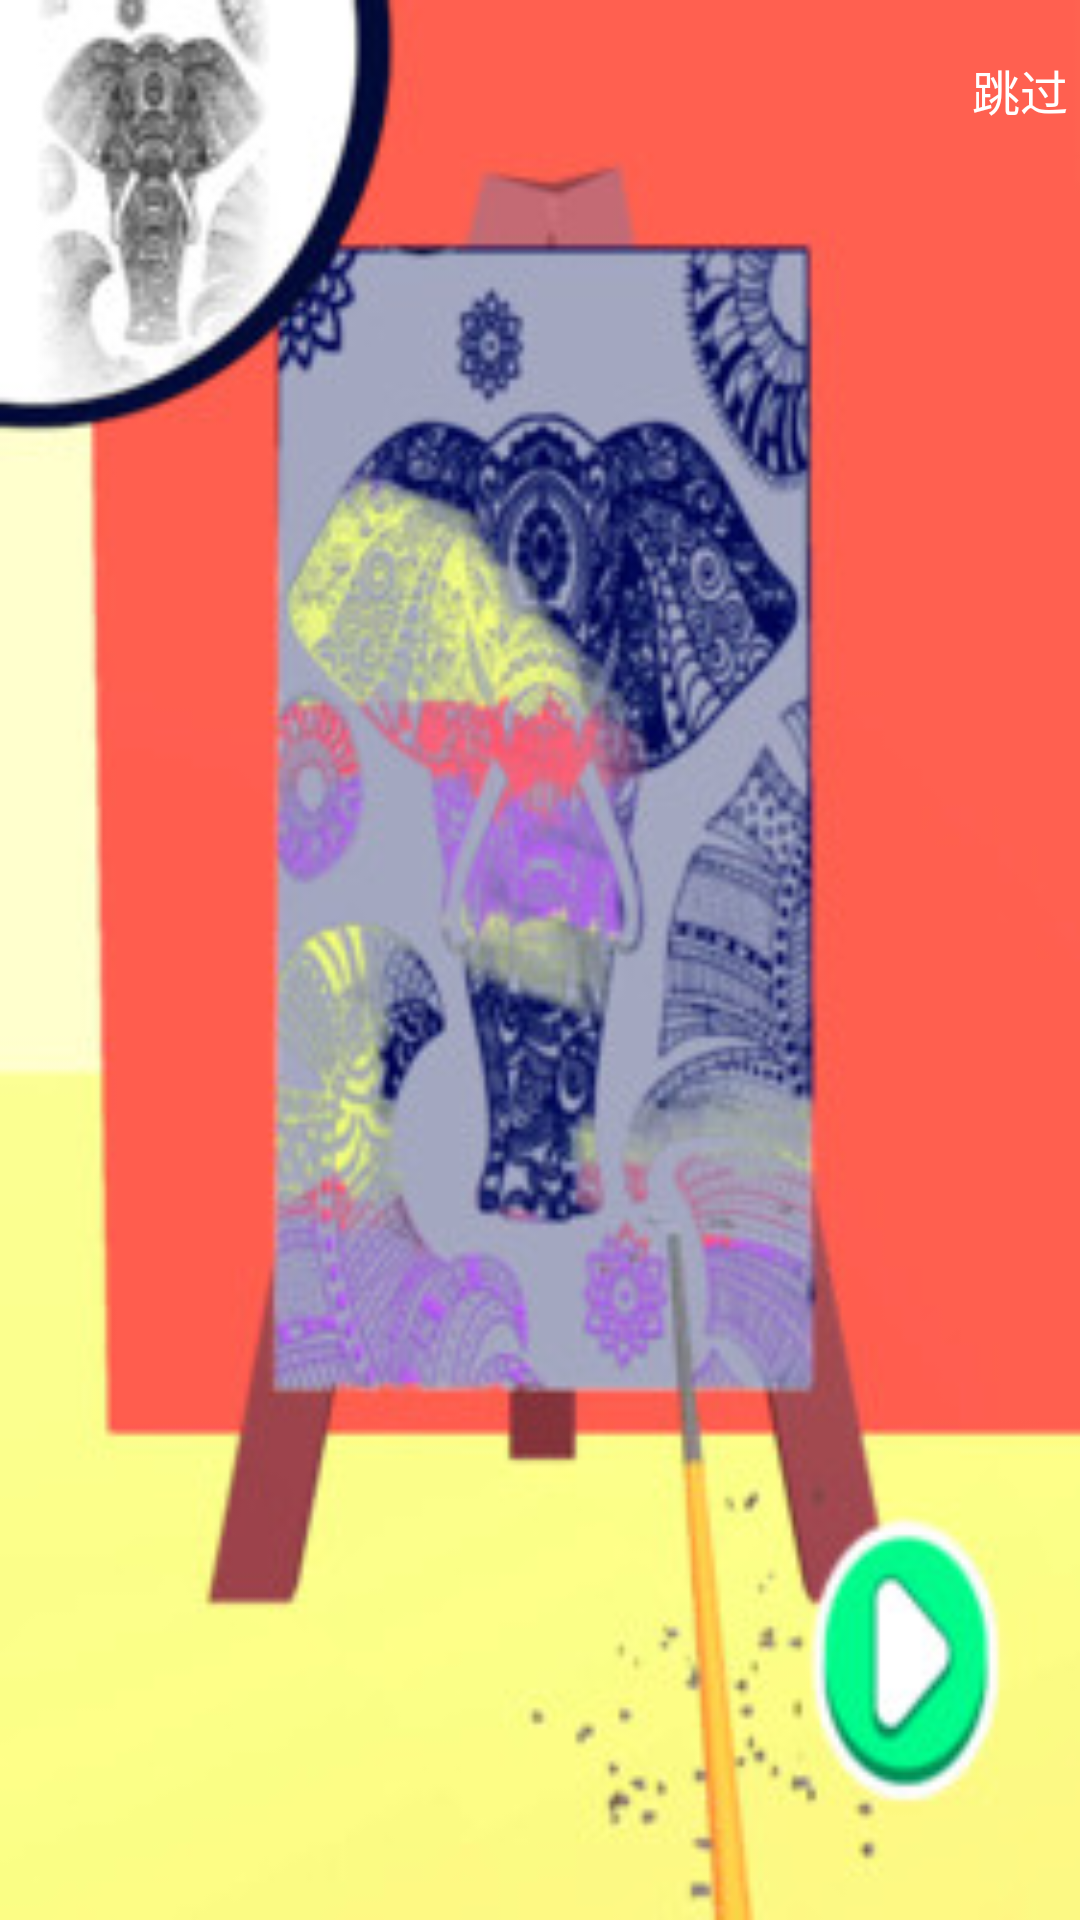

Write the Android layout XML for this screen, with the resource values it uses.
<!-- AndroidManifest.xml: application theme AppTheme -->
<!-- res/layout/activity_open.xml -->
<?xml version="1.0" encoding="utf-8"?>

<RelativeLayout xmlns:android="http://schemas.android.com/apk/res/android"
    xmlns:app="http://schemas.android.com/apk/res-auto"
    xmlns:tools="http://schemas.android.com/tools"
    android:layout_width="match_parent"
    android:layout_height="match_parent"
    android:background="@drawable/ic_open"
    tools:context="com.android.arts.OpenActivity">
    <Button
        android:id="@+id/in"
        android:layout_width="80dp"
        android:layout_height="40dp"
        android:background="@android:color/transparent"
        android:layout_marginTop="10dp"
        android:layout_marginLeft="320dp"
        android:text="跳过"
        android:textSize="16dp"
        android:textColor="#ffffff"/>
</RelativeLayout>
<!-- resources referenced by this layout -->
<resources>
  <!-- drawable ic_open: jpg bitmap (drawable, 28685 bytes) -->
  <style name="AppTheme" parent="Theme.AppCompat.Light.NoActionBar">
          
          <item name="colorPrimary">@color/colorPrimary</item>
          <item name="colorPrimaryDark">@color/colorPrimaryDark</item>
          <item name="colorAccent">@color/colorAccent</item>
      </style>
  <color name="colorPrimary">#6CC4F4</color>
  <color name="colorPrimaryDark">#6CC4F4</color>
  <color name="colorAccent">#6CC4F4</color>
</resources>
